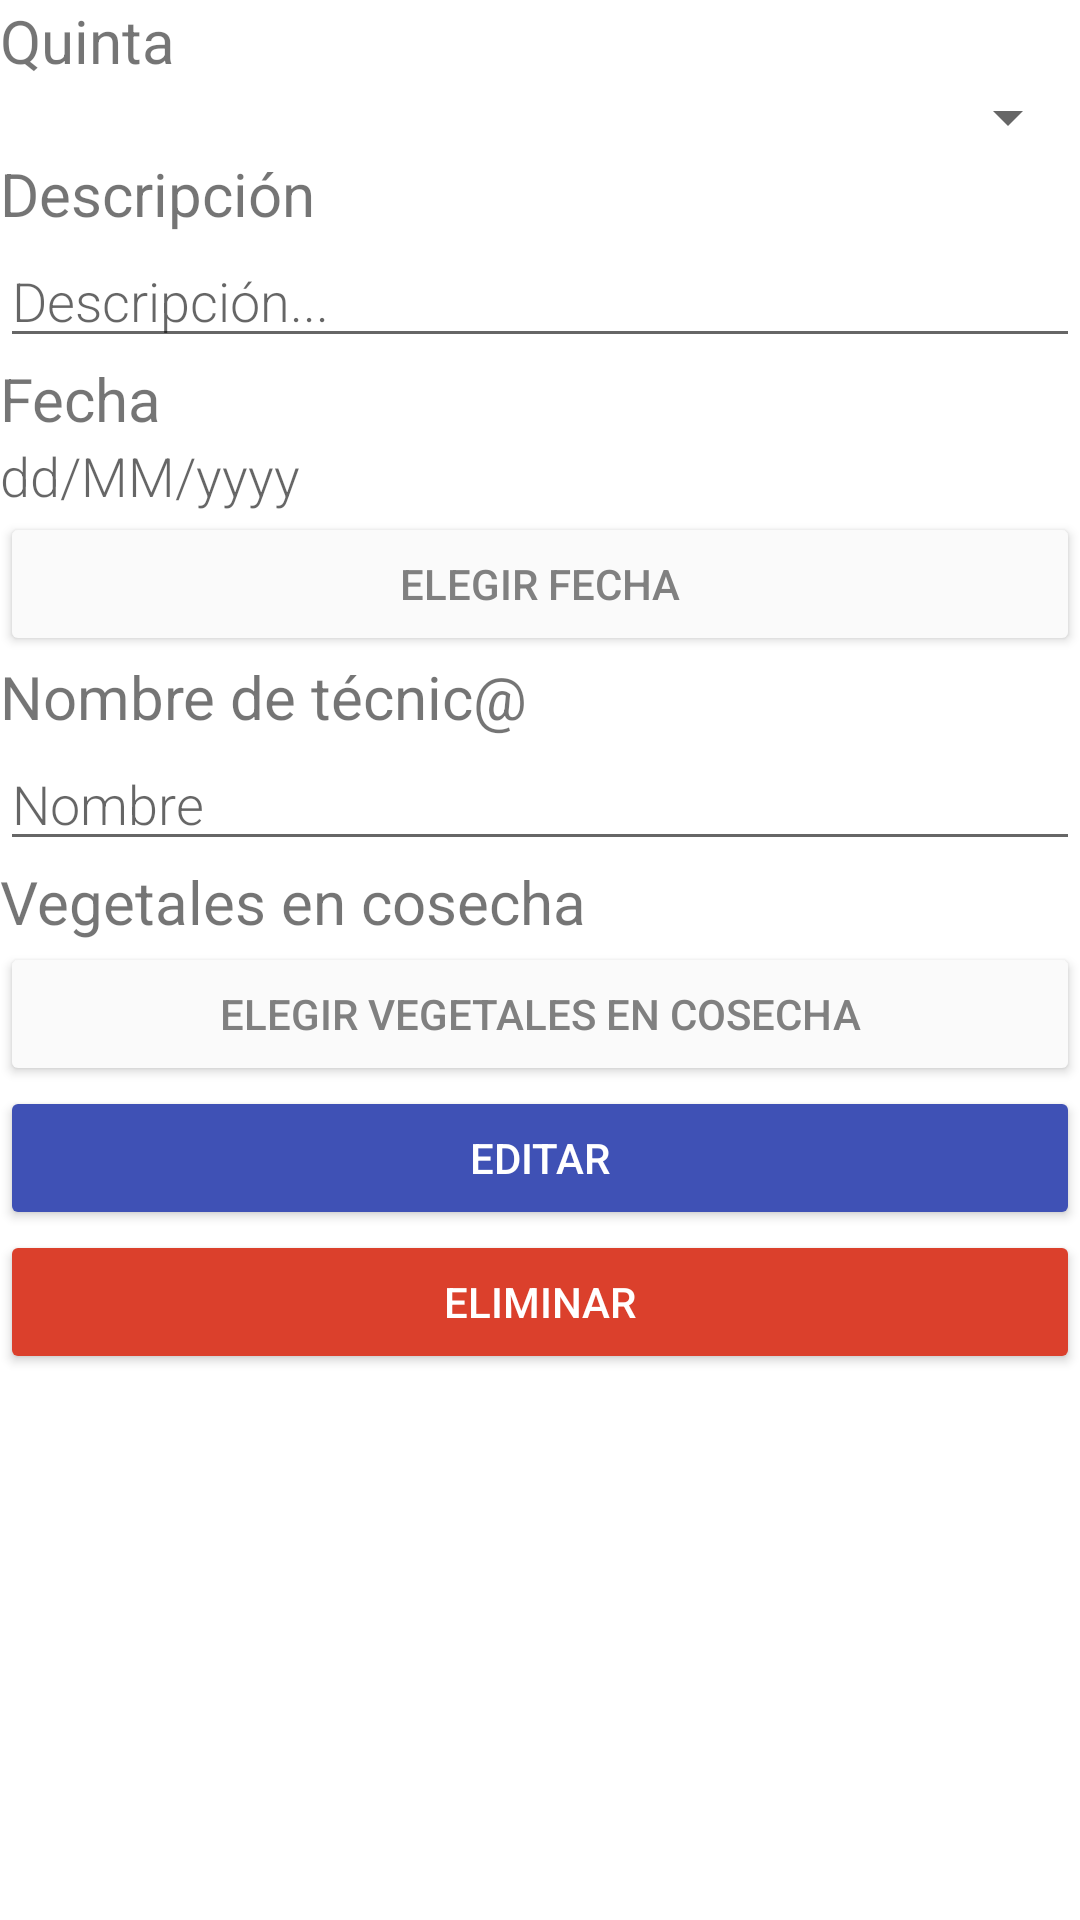

Reconstruct the res/layout file that produces this screen, plus the resources it refers to.
<!-- AndroidManifest.xml: application theme Theme.Habapp -->
<!-- res/layout/fragment_detail_visit.xml -->
<?xml version="1.0" encoding="utf-8"?>
<ScrollView xmlns:android="http://schemas.android.com/apk/res/android"
    xmlns:tools="http://schemas.android.com/tools"
    android:layout_width="match_parent"
    android:layout_height="match_parent"
    tools:context=".ui.visit.DetailVisitFragment">

    

    <LinearLayout
        android:layout_width="match_parent"
        android:layout_height="wrap_content"
        android:orientation="vertical">

        <TextView
            android:id="@+id/farm_name_label"
            android:layout_width="match_parent"
            android:layout_height="wrap_content"
            android:layout_margin="@dimen/small_padding"
            android:text="Quinta"
            android:textSize="20sp" />

        <Spinner
            android:id="@+id/spinner_farm_name"
            android:layout_width="match_parent"
            android:layout_height="wrap_content"
            android:layout_margin="@dimen/small_padding"
            android:fontFamily="sans-serif-light"
            android:minHeight="@dimen/min_height"
            android:textSize="18sp" />

        <include
            android:id="@+id/data"
            layout="@layout/data_visit"
            android:layout_width="match_parent"
            android:layout_height="wrap_content"></include>

        <androidx.recyclerview.widget.RecyclerView
            android:id="@+id/recyclerView"
            android:layout_width="match_parent"
            android:layout_height="wrap_content"
            tools:listitem="@layout/main_list_item" />

        <Button
            android:id="@+id/button_edit"
            android:layout_width="match_parent"
            android:layout_height="wrap_content"
            android:layout_margin="@dimen/small_padding"
            android:backgroundTint="@color/colorPrimary"
            android:text="@string/button_edit"
            android:textColor="@color/buttonLabel" />

        <Button
            android:id="@+id/button_delete"
            android:layout_width="match_parent"
            android:layout_height="wrap_content"
            android:layout_margin="@dimen/small_padding"
            android:backgroundTint="#DB402C"
            android:text="@string/button_delete"
            android:textColor="@color/buttonLabel" />

    </LinearLayout>

</ScrollView>
<!-- res/layout/data_visit.xml (included above) -->
<?xml version="1.0" encoding="utf-8"?>
<LinearLayout xmlns:android="http://schemas.android.com/apk/res/android"
    xmlns:app="http://schemas.android.com/apk/res-auto"
    xmlns:tools="http://schemas.android.com/tools"
    android:layout_width="match_parent"
    android:layout_height="match_parent"
    android:orientation="vertical">

    <TextView
        android:id="@+id/description_label"
        android:layout_width="match_parent"
        android:layout_height="wrap_content"
        android:layout_margin="@dimen/small_padding"
        android:text="Descripción"
        android:textSize="20sp" />

    <EditText
        android:id="@+id/edit_description"
        android:layout_width="match_parent"
        android:layout_height="wrap_content"
        android:layout_margin="@dimen/small_padding"
        android:fontFamily="sans-serif-light"
        android:hint="Descripción..."
        android:minHeight="@dimen/min_height"
        android:textSize="18sp" />

    <TextView
        android:id="@+id/date_label"
        android:layout_width="match_parent"
        android:layout_height="wrap_content"
        android:layout_margin="@dimen/small_padding"
        android:text="Fecha"
        android:textSize="20sp" />

    <TextView
        android:id="@+id/edit_date"
        android:layout_width="match_parent"
        android:layout_height="wrap_content"
        android:layout_margin="@dimen/small_padding"
        android:fontFamily="sans-serif-light"
        android:hint="dd/MM/yyyy"
        android:textSize="18sp"
        android:inputType="date" />

    <Button
        android:id="@+id/button_date"
        android:layout_width="match_parent"
        android:layout_height="wrap_content"
        android:layout_margin="@dimen/small_padding"
        android:text="Elegir fecha"
        android:textColor="#808080"
        android:backgroundTint="#FAFAFA" />

    <TextView
        android:id="@+id/person_name_label"
        android:layout_width="match_parent"
        android:layout_height="wrap_content"
        android:layout_margin="@dimen/small_padding"
        android:text="Nombre de técnic@"
        android:textSize="20sp" />

    <EditText
        android:id="@+id/edit_person_name"
        android:layout_width="match_parent"
        android:layout_height="wrap_content"
        android:layout_margin="@dimen/small_padding"
        android:fontFamily="sans-serif-light"
        android:hint="Nombre"
        android:inputType="textAutoComplete"
        android:minHeight="@dimen/min_height"
        android:textSize="18sp" />

    <TextView
        android:id="@+id/available_vegetables_name_label"
        android:layout_width="match_parent"
        android:layout_height="wrap_content"
        android:layout_margin="@dimen/small_padding"
        android:text="Vegetales en cosecha"
        android:textSize="20sp" />

    <Button
        android:id="@+id/edit_available_vegetables"
        android:layout_width="match_parent"
        android:layout_height="wrap_content"
        android:layout_margin="@dimen/small_padding"
        android:text="Elegir vegetales en cosecha"
        android:textColor="#808080"
        android:backgroundTint="#FAFAFA"/>

</LinearLayout>
<!-- res/layout/main_list_item.xml (included above) -->
<?xml version="1.0" encoding="utf-8"?>
<androidx.constraintlayout.widget.ConstraintLayout xmlns:android="http://schemas.android.com/apk/res/android"
    xmlns:app="http://schemas.android.com/apk/res-auto"
    android:id="@+id/card_view"
    android:layout_width="match_parent"
    android:layout_height="wrap_content"
    android:orientation="vertical">


    <TextView
        android:id="@+id/textView"
        android:layout_width="match_parent"
        android:layout_height="wrap_content"
        android:layout_marginStart="10dp"
        android:layout_marginTop="10dp"
        android:layout_marginEnd="10dp"
        android:background="@drawable/boarder"
        android:text="item"
        android:textSize="20sp"
        app:layout_constraintStart_toStartOf="parent"
        app:layout_constraintTop_toTopOf="parent" />
</androidx.constraintlayout.widget.ConstraintLayout>
<!-- resources referenced by this layout -->
<resources>
  <color name="buttonLabel">#FFFFFF</color>
  <color name="colorPrimary">#3F51B5</color>
  <!-- drawable boarder (drawable) -->
  <?xml version="1.0" encoding="utf-8"?>
  <shape xmlns:android="http://schemas.android.com/apk/res/android"
      android:shape="rectangle">
      <solid android:color="@android:color/white" />
      <stroke
          android:width="1dip"
          android:color="@android:color/darker_gray" />
      <padding
          android:bottom="5dp"
          android:left="10dp"
          android:right="10dp"
          android:top="5dp" />
      <corners android:radius="5dp" />
  </shape>
  <string name="button_delete">Eliminar</string>
  <string name="button_edit">Editar</string>
  <style name="Theme.Habapp" parent="Theme.MaterialComponents.DayNight.DarkActionBar">
          
          <item name="colorPrimary">@color/purple_500</item>
          <item name="colorPrimaryVariant">@color/purple_700</item>
          <item name="colorOnPrimary">@color/white</item>
          
          <item name="colorSecondary">@color/teal_200</item>
          <item name="colorSecondaryVariant">@color/teal_700</item>
          <item name="colorOnSecondary">@color/black</item>
          
          <item name="android:statusBarColor" tools:targetApi="l">?attr/colorPrimaryVariant</item>
          
      </style>
  <color name="purple_500">#FF6200EE</color>
  <color name="purple_700">#FF3700B3</color>
  <color name="white">#FFFFFFFF</color>
  <color name="teal_200">#FF03DAC5</color>
  <color name="teal_700">#FF018786</color>
  <color name="black">#FF000000</color>
</resources>
